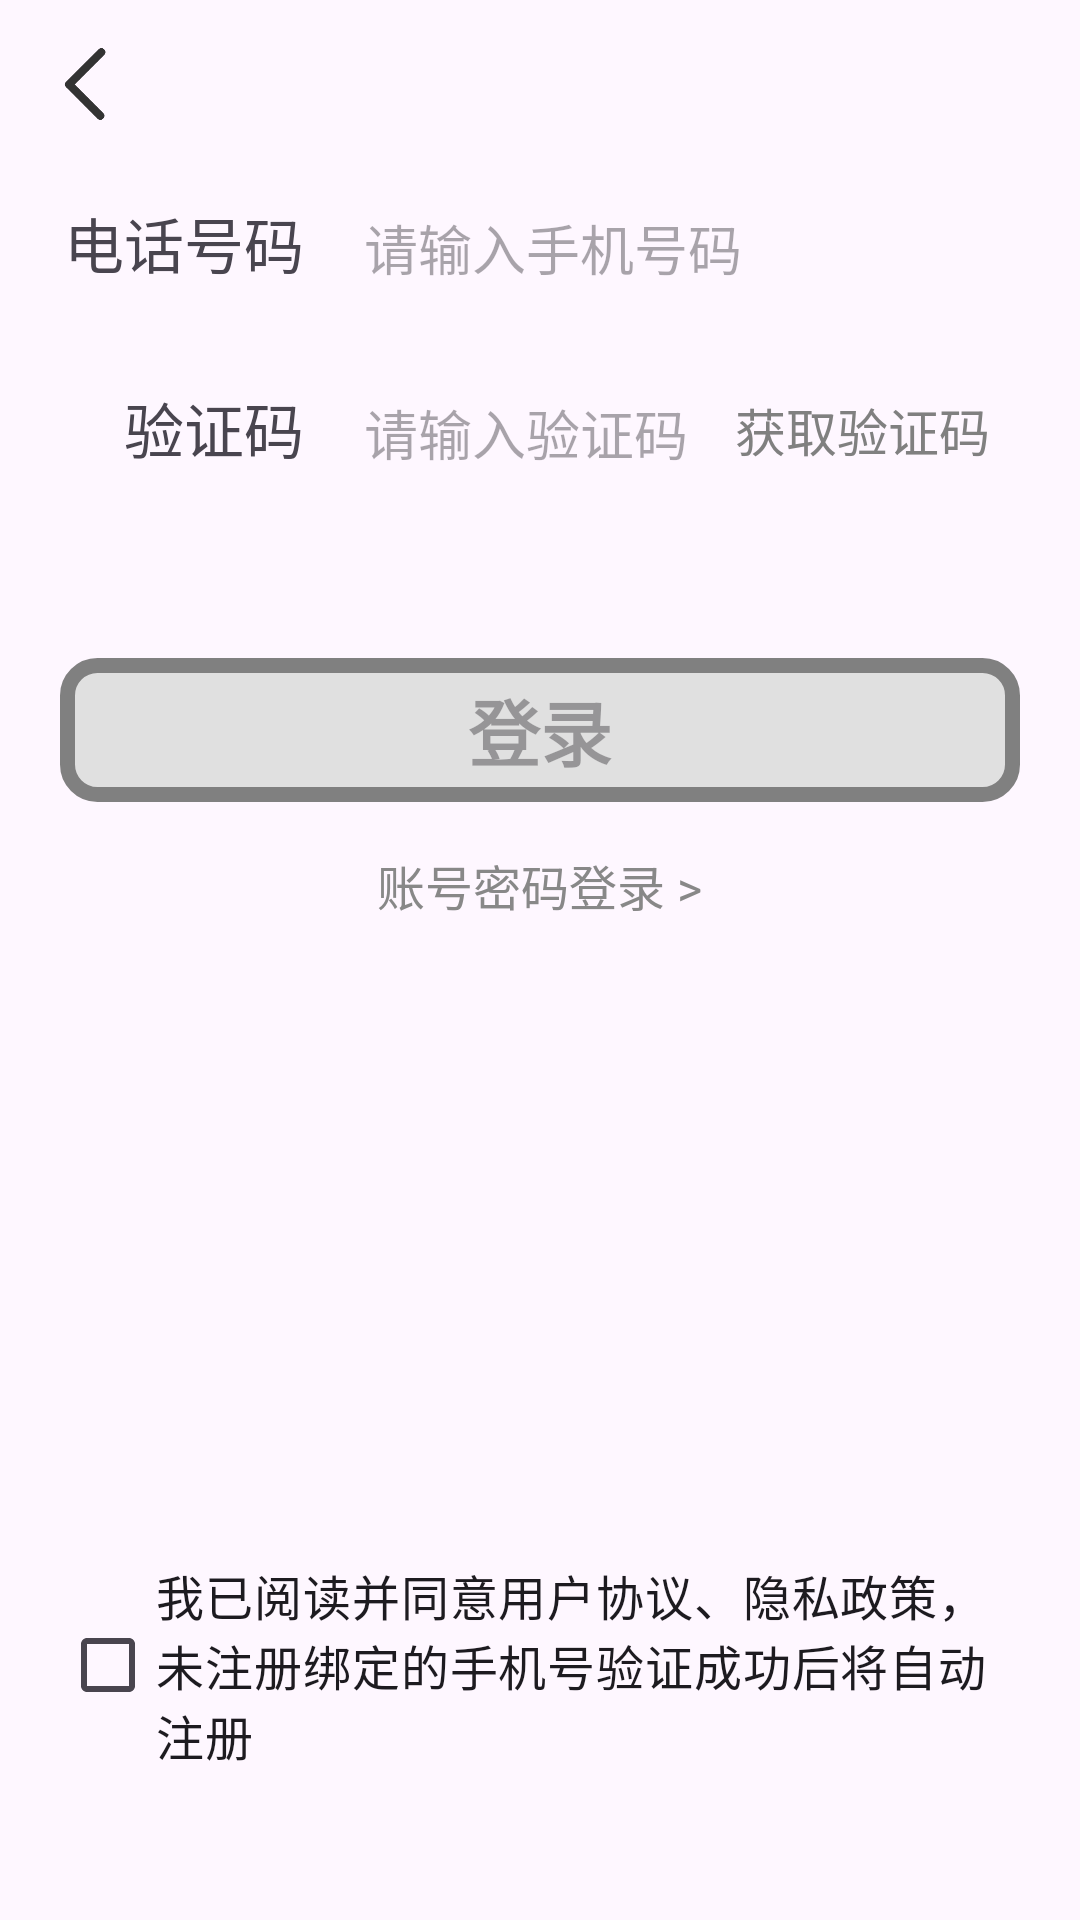

The Android layout XML behind this screen, and the referenced resources:
<!-- AndroidManifest.xml: application theme Theme.NewsApp -->
<!-- res/layout/activity_login.xml -->
<?xml version="1.0" encoding="utf-8"?>
<LinearLayout xmlns:android="http://schemas.android.com/apk/res/android"
    android:orientation="vertical"
    android:layout_width="match_parent"
    android:layout_height="match_parent">

    <include layout="@layout/title"/>

    
    <GridLayout
        android:id="@+id/gl_phone_login"
        android:layout_width="match_parent"
        android:layout_height="wrap_content"
        android:layout_marginStart="20dp"
        android:layout_marginEnd="20dp"
        android:columnCount="2">

        <TextView
            android:layout_width="0dp"
            android:layout_height="50dp"
            android:layout_columnWeight="2"
            android:layout_marginBottom="10dp"
            android:paddingEnd="10dp"
            android:gravity="end|center"
            android:text="电话号码"
            android:textSize="20sp"/>

        <EditText
            android:id="@+id/et_phone"
            android:layout_width="0dp"
            android:layout_height="50dp"
            android:layout_columnWeight="5"
            android:layout_marginBottom="10dp"
            android:paddingStart="10dp"
            android:background="@drawable/editext_selector"
            android:hint="请输入手机号码"
            android:inputType="phone"/>

        <TextView
            android:layout_width="0dp"
            android:layout_height="50dp"
            android:layout_columnWeight="2"
            android:paddingEnd="10dp"
            android:gravity="end|center"
            android:text="验证码"
            android:textSize="20sp"/>

        <RelativeLayout
            android:layout_width="0dp"
            android:layout_height="50dp"
            android:layout_columnWeight="5">

            <EditText
                android:id="@+id/et_code"
                android:layout_width="match_parent"
                android:layout_height="match_parent"
                android:paddingStart="10dp"
                android:background="@drawable/editext_selector"
                android:hint="请输入验证码"
                android:inputType="number"/>

            <androidx.appcompat.widget.AppCompatButton
                android:id="@+id/btn_get_code"
                android:layout_width="wrap_content"
                android:layout_height="wrap_content"
                android:layout_alignParentEnd="true"
                android:paddingEnd="10dp"
                android:background="@color/transparent"
                android:text="获取验证码"
                android:textSize="17sp"
                android:textColor="@color/grey"/>

        </RelativeLayout>

    </GridLayout>

    
    <GridLayout
        android:id="@+id/gl_pwd_login"
        android:layout_width="match_parent"
        android:layout_height="wrap_content"
        android:layout_marginStart="20dp"
        android:layout_marginEnd="20dp"
        android:columnCount="2"
        android:visibility="gone">

        <TextView
            android:layout_width="0dp"
            android:layout_height="50dp"
            android:layout_columnWeight="1"
            android:layout_marginBottom="10dp"
            android:paddingEnd="10dp"
            android:gravity="end|center"
            android:text="账号"
            android:textSize="20sp"/>

        <EditText
            android:id="@+id/et_account"
            android:layout_width="0dp"
            android:layout_height="50dp"
            android:layout_columnWeight="3"
            android:layout_marginBottom="10dp"
            android:paddingStart="10dp"
            android:background="@drawable/editext_selector"
            android:hint="请输入手机号或邮箱"
            android:inputType="phone"/>

        <TextView
            android:layout_width="0dp"
            android:layout_height="50dp"
            android:layout_columnWeight="1"
            android:paddingEnd="10dp"
            android:gravity="end|center"
            android:text="密码"
            android:textSize="20sp"/>

        <RelativeLayout
            android:layout_width="0dp"
            android:layout_height="50dp"
            android:layout_columnWeight="5">

            <EditText
                android:id="@+id/et_pwd"
                android:layout_width="match_parent"
                android:layout_height="match_parent"
                android:paddingStart="10dp"
                android:background="@drawable/editext_selector"
                android:hint="请输入密码"
                android:inputType="textPassword"/>

            <androidx.appcompat.widget.AppCompatButton
                android:id="@+id/btn_forget_pwd"
                android:layout_width="wrap_content"
                android:layout_height="wrap_content"
                android:layout_alignParentEnd="true"
                android:paddingEnd="10dp"
                android:background="@color/transparent"
                android:text="忘记密码"
                android:textSize="17sp"
                android:textColor="@color/grey"/>

        </RelativeLayout>

        <RelativeLayout
            android:layout_width="0dp"
            android:layout_height="50dp"
            android:layout_columnWeight="3"
            android:layout_column="1"
            android:layout_row="2">

            <CheckBox
                android:id="@+id/cb_show"
                android:layout_width="wrap_content"
                android:layout_height="wrap_content"
                android:layout_alignParentEnd="true"
                android:text="显示密码"
                android:textSize="16sp"/>

        </RelativeLayout>

    </GridLayout>

    <androidx.appcompat.widget.AppCompatButton
        android:id="@+id/btn_login"
        android:layout_width="match_parent"
        android:layout_height="wrap_content"
        android:layout_marginStart="20dp"
        android:layout_marginEnd="20dp"
        android:layout_marginTop="50dp"
        android:background="@drawable/button_selector"
        android:text="登录"
        android:textSize="24dp"
        android:textStyle="bold"
        android:enabled="false"/>

    <TextView
        android:id="@+id/tv_switch"
        android:layout_width="wrap_content"
        android:layout_height="wrap_content"
        android:layout_gravity="center_horizontal"
        android:layout_marginTop="16dp"
        android:text="账号密码登录 >"
        android:textSize="16sp"
        android:textColor="#888"/>

    <RelativeLayout
        android:layout_width="match_parent"
        android:layout_height="match_parent">

        
        <CheckBox
            android:id="@+id/cb_agree"
            android:layout_width="wrap_content"
            android:layout_height="wrap_content"
            android:layout_alignParentBottom="true"
            android:layout_marginStart="20dp"
            android:layout_marginEnd="20dp"
            android:layout_marginBottom="50dp"
            android:text="我已阅读并同意用户协议、隐私政策，未注册绑定的手机号验证成功后将自动注册"
            android:textSize="16sp"/>

    </RelativeLayout>

</LinearLayout>
<!-- res/layout/title.xml (included above) -->
<?xml version="1.0" encoding="utf-8"?>
<RelativeLayout xmlns:android="http://schemas.android.com/apk/res/android"
    android:layout_width="match_parent"
    android:layout_height="56dp">

    <ImageView
        android:id="@+id/btn_back"
        android:layout_width="24dp"
        android:layout_height="24dp"
        android:layout_centerVertical="true"
        android:layout_marginStart="16dp"
        android:src="@drawable/ic_back"/>

    <TextView
        android:id="@+id/tv_title"
        android:layout_width="wrap_content"
        android:layout_height="wrap_content"
        android:layout_centerInParent="true"
        android:textSize="18sp"
        android:textStyle="bold"/>

</RelativeLayout>
<!-- resources referenced by this layout -->
<resources>
  <color name="grey">#808080</color>
  <color name="transparent">#00000000</color>
  <!-- drawable button_selector (drawable) -->
  <?xml version="1.0" encoding="utf-8"?>
  <selector xmlns:android="http://schemas.android.com/apk/res/android">
  
      <item android:drawable="@drawable/button_focus" android:state_enabled="true" />
      <item android:drawable="@drawable/button_normal" />
  
  </selector>
  <!-- drawable ic_back: png bitmap (drawable, 2096 bytes) -->
  <style name="Theme.NewsApp" parent="Base.Theme.NewsApp" />
  <!-- drawable button_focus (drawable) -->
  <?xml version="1.0" encoding="utf-8"?>
  <shape xmlns:android="http://schemas.android.com/apk/res/android">
  
      <solid android:color="@color/white"/>
  
      <stroke
          android:width="5dp"
          android:color="@color/blue"/>
  
      <corners android:radius="10dp"/>
  
  </shape>
  <!-- drawable button_normal (drawable) -->
  <?xml version="1.0" encoding="utf-8"?>
  <shape xmlns:android="http://schemas.android.com/apk/res/android">
  
      <solid android:color="@color/light_grey"/>
  
      <stroke
          android:width="5dp"
          android:color="@color/grey"/>
  
      <corners android:radius="10dp"/>
  
  </shape>
  <style name="Base.Theme.NewsApp" parent="Theme.Material3.DayNight.NoActionBar">
          
          
      </style>
  <color name="white">#FFFFFFFF</color>
  <color name="blue">#09C4F8</color>
  <color name="light_grey">#E0E0E0</color>
</resources>
